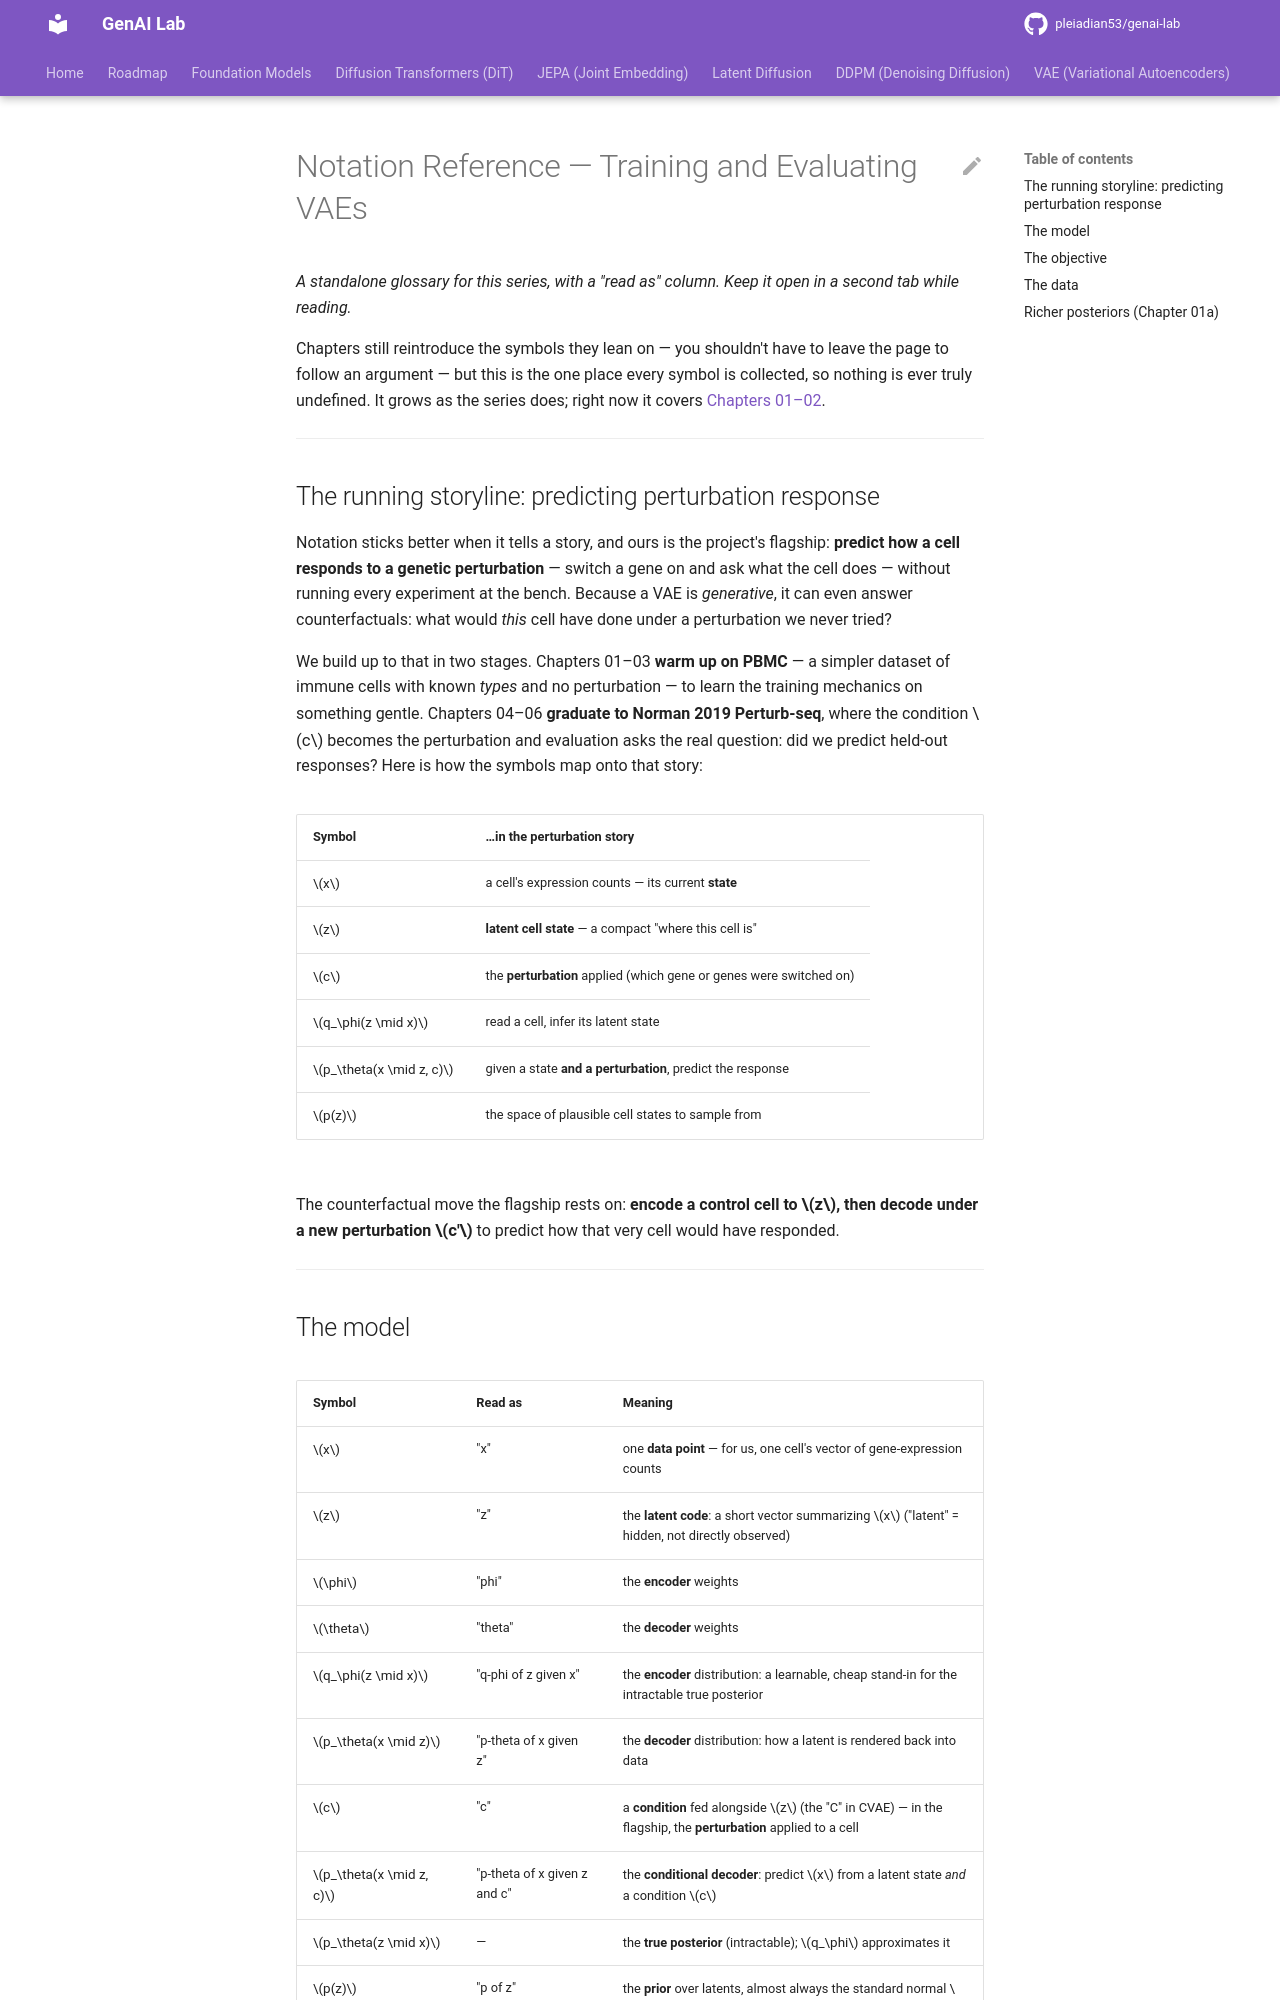

repository: pleiadian53/genai-lab · page: VAE/training/notation/index.html · generator: mkdocs

# Notation Reference — Training and Evaluating VAEs

*A standalone glossary for this series, with a "read as" column. Keep it open in
a second tab while reading.*

Chapters still reintroduce the symbols they lean on — you shouldn't have to leave
the page to follow an argument — but this is the one place every symbol is
collected, so nothing is ever truly undefined. It grows as the series does; right
now it covers [Chapters 01–02](README.md).

---

## The running storyline: predicting perturbation response

Notation sticks better when it tells a story, and ours is the project's flagship:
**predict how a cell responds to a genetic perturbation** — switch a gene on and
ask what the cell does — without running every experiment at the bench. Because a
VAE is *generative*, it can even answer counterfactuals: what would *this* cell
have done under a perturbation we never tried?

We build up to that in two stages. Chapters 01–03 **warm up on PBMC** — a simpler
dataset of immune cells with known *types* and no perturbation — to learn the
training mechanics on something gentle. Chapters 04–06 **graduate to Norman 2019
Perturb-seq**, where the condition $c$ becomes the perturbation and evaluation
asks the real question: did we predict held-out responses? Here is how the
symbols map onto that story:

| Symbol | …in the perturbation story |
|---|---|
| $x$ | a cell's expression counts — its current **state** |
| $z$ | **latent cell state** — a compact "where this cell is" |
| $c$ | the **perturbation** applied (which gene or genes were switched on) |
| $q_\phi(z \mid x)$ | read a cell, infer its latent state |
| $p_\theta(x \mid z, c)$ | given a state **and a perturbation**, predict the response |
| $p(z)$ | the space of plausible cell states to sample from |

The counterfactual move the flagship rests on: **encode a control cell to $z$,
then decode under a new perturbation $c'$** to predict how that very cell would
have responded.

---
